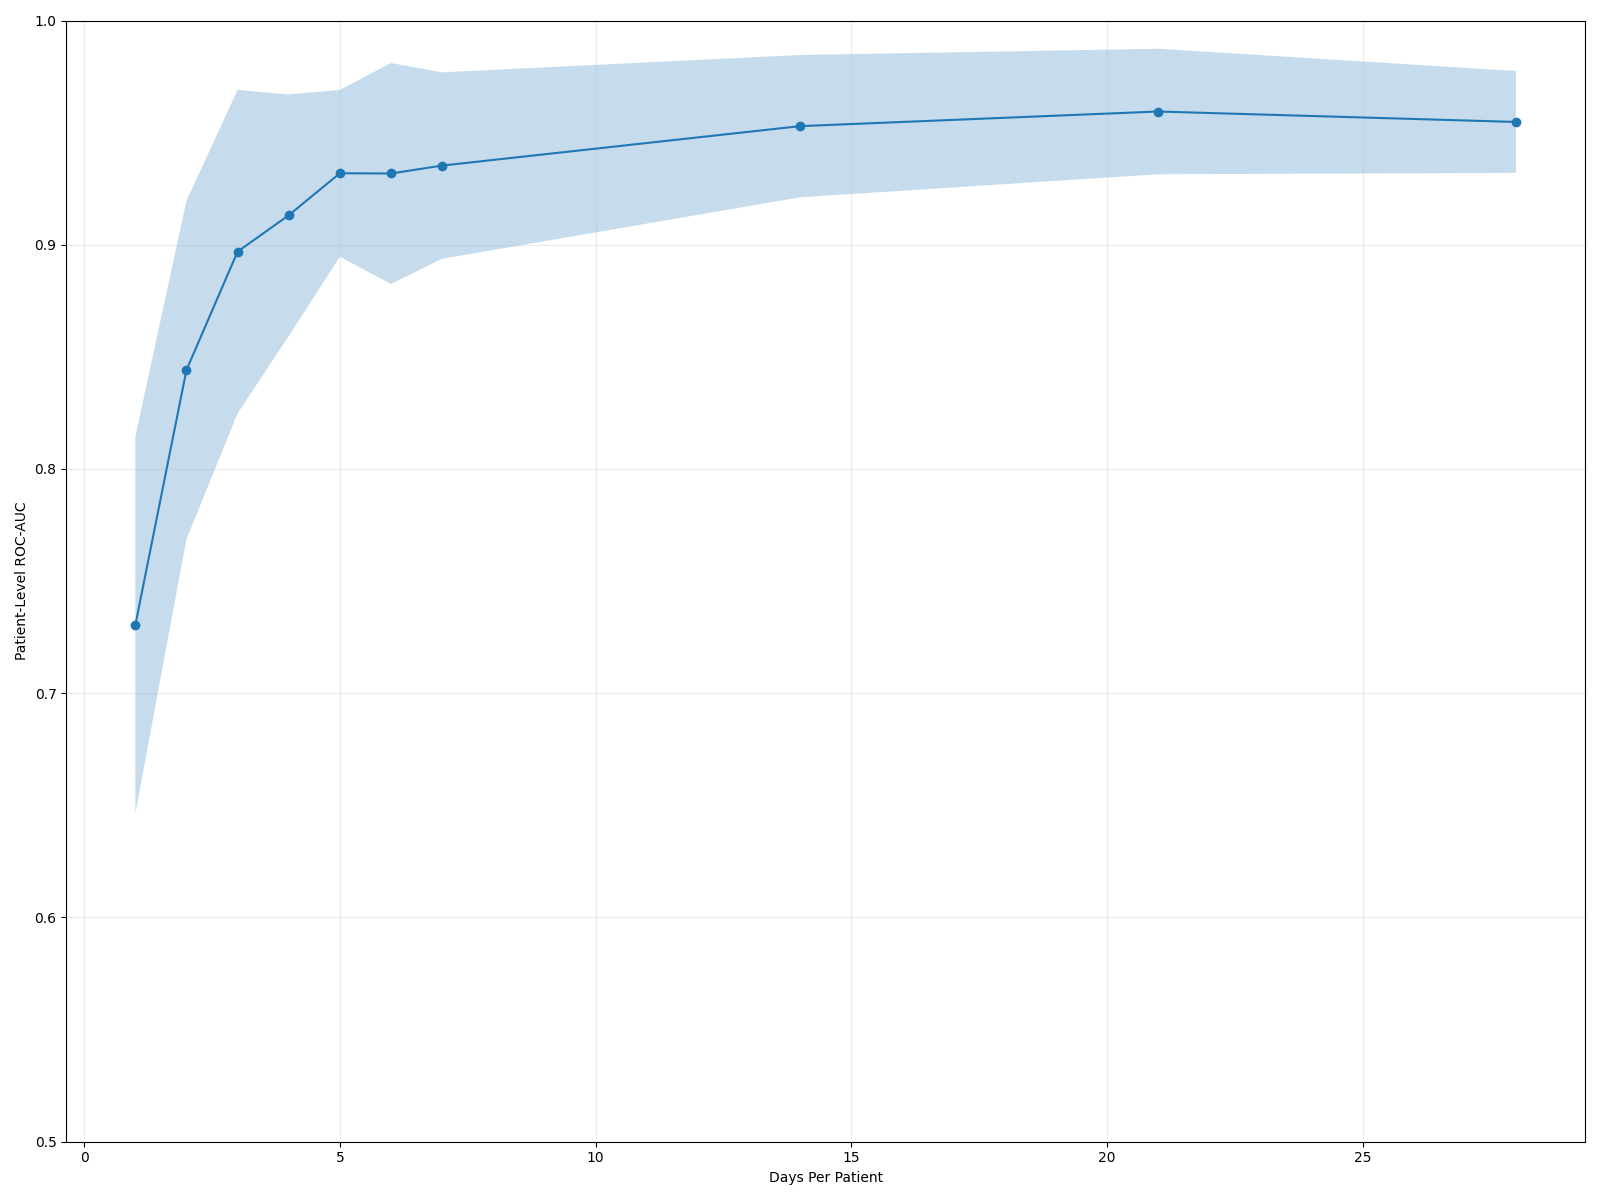

The table this chart was drawn from, first rows:
K_days, Mean_AUC, Std_AUC
1, 0.7304, 0.08404
2, 0.8441, 0.07547
3, 0.8969, 0.07214
4, 0.9132, 0.05387
5, 0.9319, 0.03718
6, 0.9318, 0.04927
7, 0.9353, 0.04157
14, 0.9529, 0.03173
21, 0.9594, 0.02799
28, 0.9548, 0.02273
